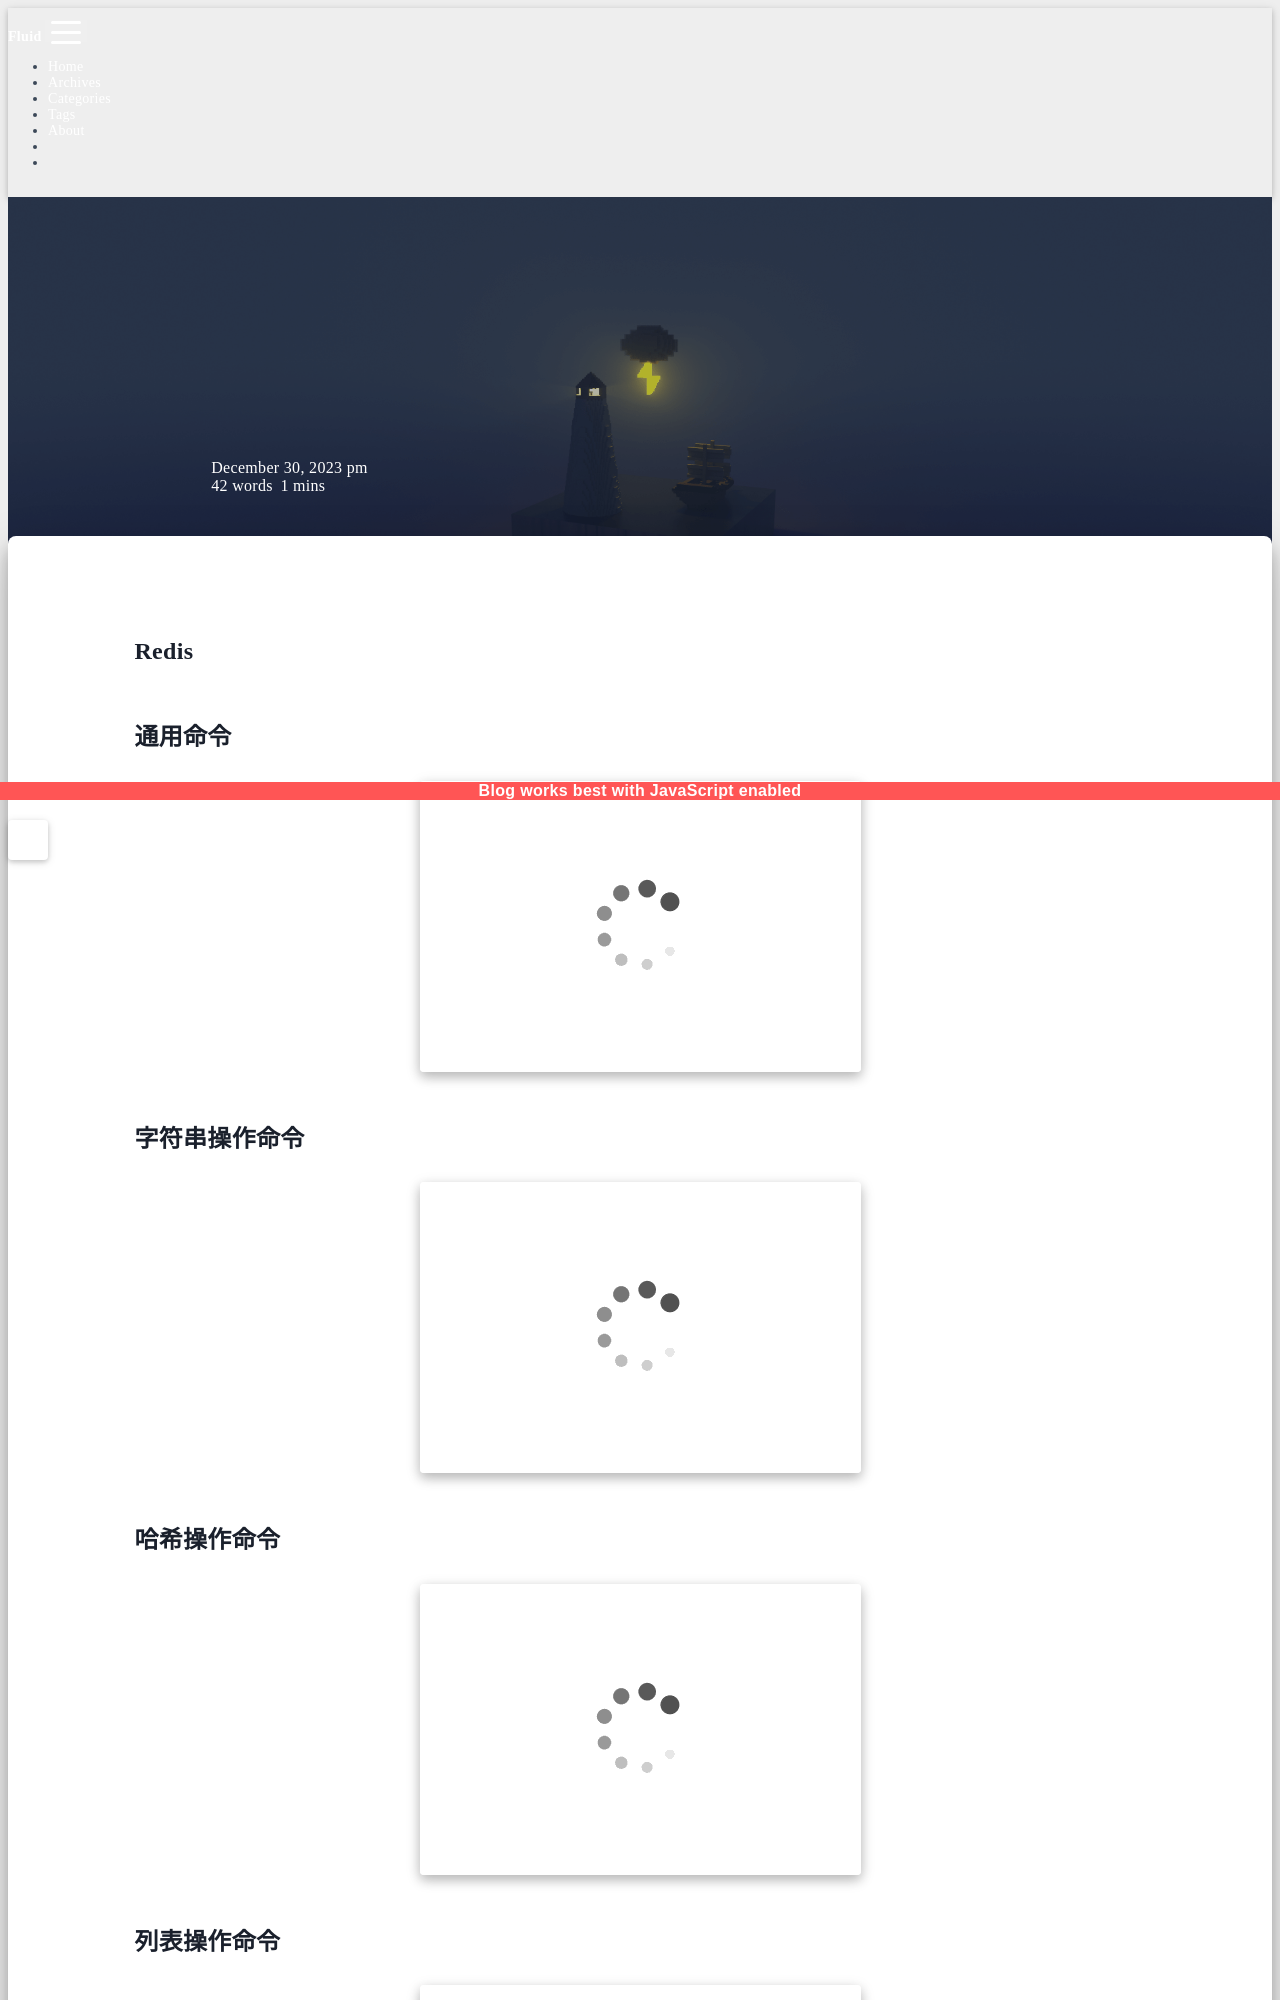

repository: sunsea-h/blog · page: Database/Redis/index.html · generator: jekyll

---
title: Redis
categories:
  - Database
date: 2023-12-30 21:21:25
updated: 2025-03-28 10:41:44
---
# Redis

## 通用命令

![](Redis.assets/image-20231230222211652.png)

## 字符串操作命令

![](Redis.assets/image-20231230212145917.png)
